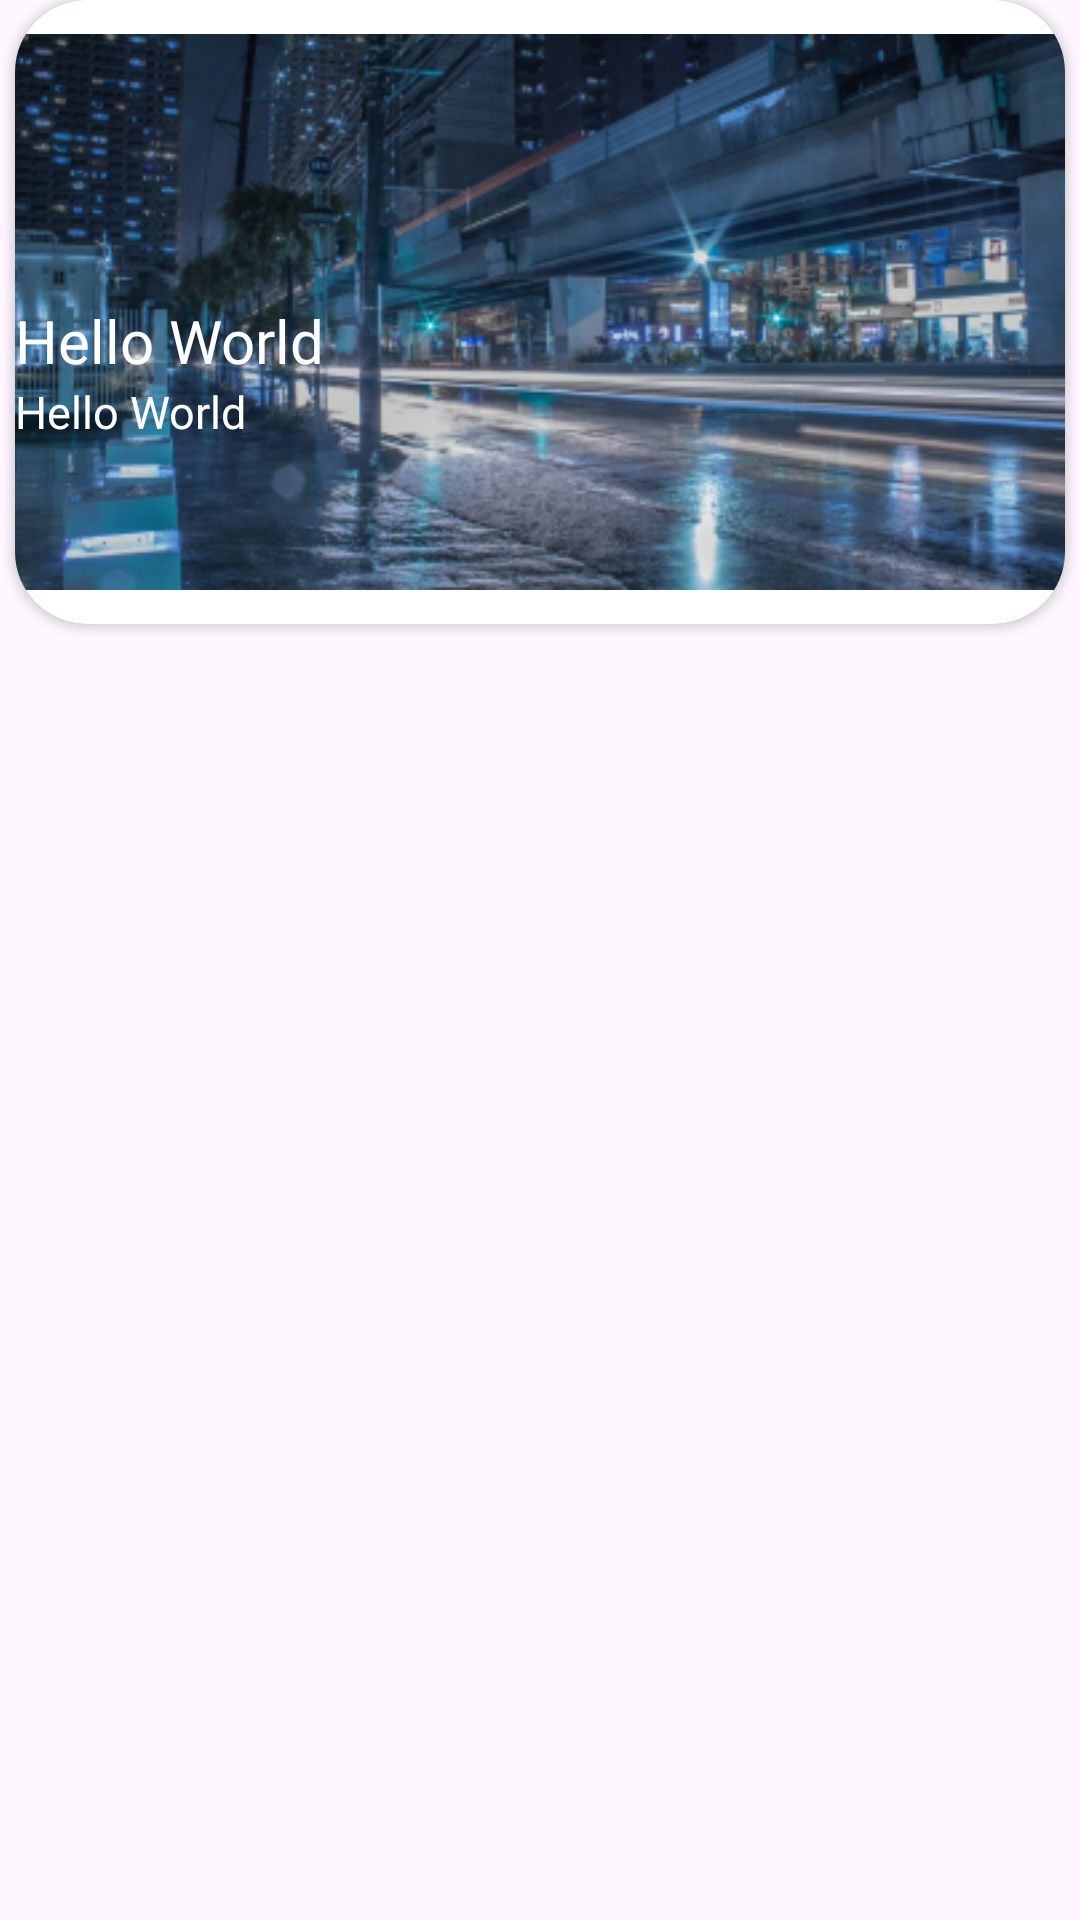

Layout XML and referenced resources for this Android screen:
<!-- AndroidManifest.xml: application theme Theme.RentOn -->
<!-- res/layout/rent_card.xml -->
<?xml version="1.0" encoding="utf-8"?>
<LinearLayout xmlns:android="http://schemas.android.com/apk/res/android"
    xmlns:app="http://schemas.android.com/apk/res-auto"
    android:layout_width="match_parent"
    android:layout_height="wrap_content"
    android:gravity="center_horizontal">

    <androidx.cardview.widget.CardView
        android:layout_width="350dp"
        android:layout_height="wrap_content"
        android:layout_gravity="center_horizontal"
        app:cardCornerRadius="24dp">

        <ImageView
            android:id="@+id/rentPic"
            android:layout_width="wrap_content"
            android:layout_height="wrap_content"
            android:src="@drawable/taft"/>


        <LinearLayout
            android:layout_width="wrap_content"
            android:layout_height="wrap_content"
            android:orientation="vertical"
            android:layout_marginTop="100dp">

            <TextView
                android:id="@+id/rentName"
                android:layout_width="wrap_content"
                android:layout_height="wrap_content"
                android:fontFamily="@font/sf_pro_display_bold"
                android:textSize="20dp"
                android:text="Hello World"
                android:textColor="@color/white"/>

            <TextView
                android:id="@+id/rentAddress"
                android:layout_width="wrap_content"
                android:layout_height="wrap_content"
                android:fontFamily="@font/sf_pro_display_reg"
                android:textSize="15"
                android:text="Hello World"
                android:textColor="@color/white"/>
        </LinearLayout>


    </androidx.cardview.widget.CardView>
</LinearLayout>
<!-- resources referenced by this layout -->
<resources>
  <!-- drawable taft: png bitmap (drawable, 175050 bytes) -->
  <style name="Theme.RentOn" parent="Base.Theme.RentOn" />
  <style name="Base.Theme.RentOn" parent="Theme.Material3.DayNight.NoActionBar">
          
          
      </style>
  <!-- not gathered from this repository: default colours our renderer supplied (Android Studio template values) -->
  <color name="white">#FFFFFFFF</color>
</resources>
